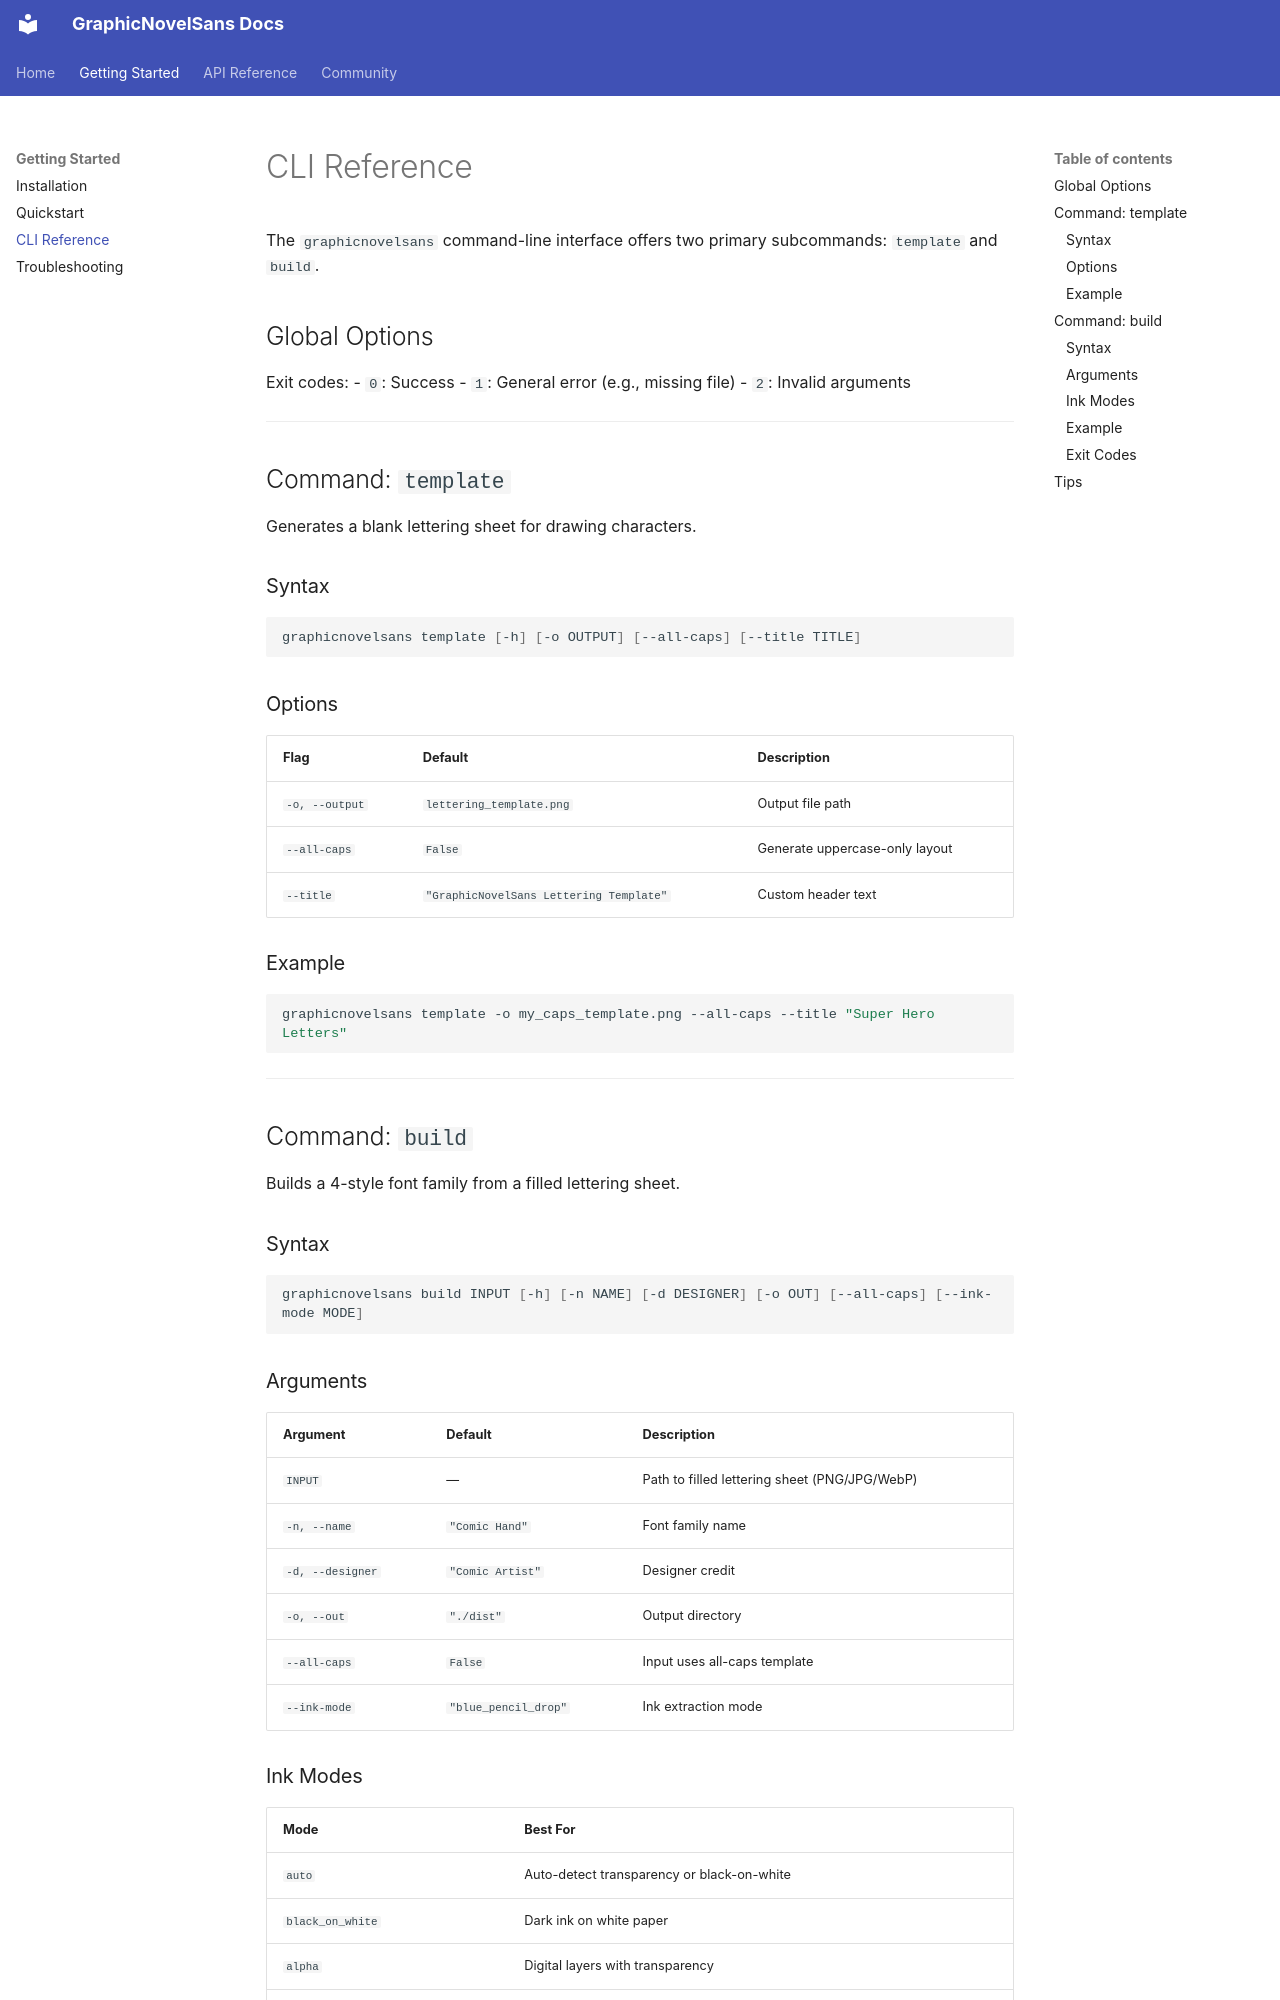

repository: pinklightultra/GraphicNovelSans · page: cli-guide/index.html · generator: mkdocs

# CLI Reference

The `graphicnovelsans` command-line interface offers two primary subcommands: `template` and `build`.

## Global Options
Exit codes:
- `0`: Success
- `1`: General error (e.g., missing file)
- `2`: Invalid arguments

---

## Command: `template`
Generates a blank lettering sheet for drawing characters.

### Syntax

```bash
graphicnovelsans template [-h] [-o OUTPUT] [--all-caps] [--title TITLE]
```

### Options

| Flag | Default | Description |
|------|---------|-------------|
| `-o, --output` | `lettering_template.png` | Output file path |
| `--all-caps` | `False` | Generate uppercase-only layout |
| `--title` | `"GraphicNovelSans Lettering Template"` | Custom header text |

### Example

```bash
graphicnovelsans template -o my_caps_template.png --all-caps --title "Super Hero Letters"
```

---

## Command: `build`

Builds a 4-style font family from a filled lettering sheet.

### Syntax

```bash
graphicnovelsans build INPUT [-h] [-n NAME] [-d DESIGNER] [-o OUT] [--all-caps] [--ink-mode MODE]
```

### Arguments

| Argument | Default | Description |
|----------|---------|-------------|
| `INPUT` | — | Path to filled lettering sheet (PNG/JPG/WebP) |
| `-n, --name` | `"Comic Hand"` | Font family name |
| `-d, --designer` | `"Comic Artist"` | Designer credit |
| `-o, --out` | `"./dist"` | Output directory |
| `--all-caps` | `False` | Input uses all-caps template |
| `--ink-mode` | `"blue_pencil_drop"` | Ink extraction mode |
